Run: headless pygame with SDL's dummy video driver; simulated clock (each Clock.tick advances the game by its frame time, no real sleeping); random seed 0; keys injected as events and as key.get_pressed() state; no mouse input.
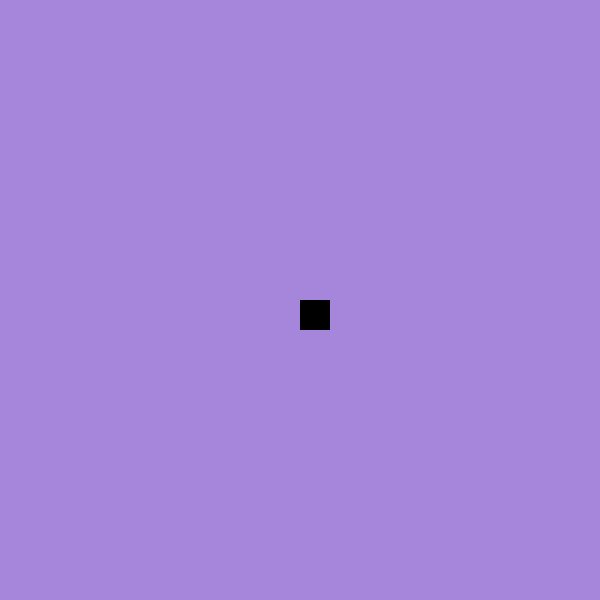
Frame 1 of 4 · flips 1–60 · no input
Frame 2 of 4 · flips 61–180 · tapped SPACE, RETURN · held RIGHT (→), D · screen unchanged from frame 1, image omitted
Frame 3 of 4 · flips 181–300 · held DOWN (↓), S · screen unchanged from frame 2, image omitted
Frame 4 of 4 · flips 301–420 · held LEFT (←), A, UP (↑), W · screen unchanged from frame 3, image omitted

The pygame program that drew these frames:


import pygame
# from DFS import DFS_search

"""
Create the main game window
"""
# Dimentions for the main window
WIDTH, HEIGHT = 600, 600
WIN = pygame.display.set_mode((WIDTH, HEIGHT))
pygame.display.set_caption("DFS Search")

LIGHT_PURPLE = (165, 134, 219)
BLACK = (0, 0, 0)
FPS = 30


def draw_window():
    WIN.fill(LIGHT_PURPLE)
    pygame.draw.rect(WIN, BLACK, pygame.Rect((WIDTH/2), (HEIGHT/2), 30, 30))

    #Need to update the window to display what has been drawn in the loop
    pygame.display.update()


"""
Main Game Loop.
This should hold things related to game logic.
Other specialized functions should be written outside and called in the game loop when needed
"""
def main():
    # Clock item to control how many times we loop per second
    clock = pygame.time.Clock()

    run = True
    while run:
        clock.tick(FPS)
        for event in pygame.event.get():
            if event.type == pygame.QUIT:
                run = False

        draw_window()

    pygame.quit()




if __name__ == "__main__":
    main()
